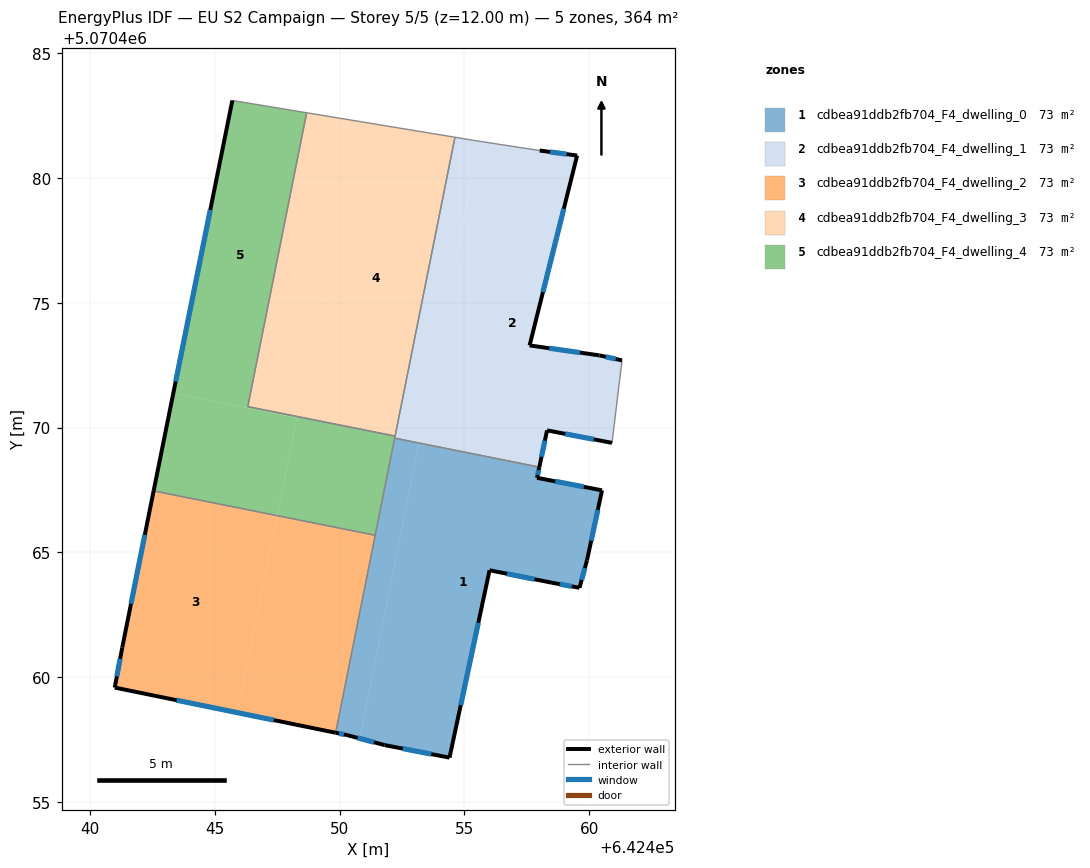
=== STOREY PLAN SPEC (per zone: floor XY polygon, exterior-wall plan segments, windows/doors) ===
zone 1: cdbea91ddb2fb704_F4_dwelling_0  (72.8 m²)
  floor: (642460.51, 5070467.49) (642459.91, 5070464.68) (642459.61, 5070463.58) (642458.51, 5070463.78) (642456.01, 5070464.29) (642454.40, 5070456.78) (642451.80, 5070457.28) (642450.81, 5070457.55) (642453.18, 5070469.35) (642457.99, 5070468.39) (642457.91, 5070467.99)
  floor: (642453.18, 5070469.38) (642450.81, 5070457.55) (642450.30, 5070457.68) (642449.84, 5070457.78) (642452.21, 5070469.58)
  floor: (642458.00, 5070468.42) (642457.99, 5070468.39) (642453.18, 5070469.35) (642453.18, 5070469.38)
  exterior wall: (642459.91, 5070464.68) – (642460.51, 5070467.49)  [2.9 m]
    window: (642460.08, 5070465.47) – (642460.34, 5070466.70)  [1.7 m²]
  exterior wall: (642459.61, 5070463.58) – (642459.91, 5070464.68)  [1.1 m]
    window: (642459.69, 5070463.89) – (642459.82, 5070464.38)  [0.7 m²]
  exterior wall: (642458.51, 5070463.78) – (642459.61, 5070463.58)  [1.1 m]
    window: (642458.82, 5070463.73) – (642459.30, 5070463.64)  [0.6 m²]
  exterior wall: (642456.01, 5070464.29) – (642458.51, 5070463.78)  [2.6 m]
    window: (642456.71, 5070464.14) – (642457.81, 5070463.92)  [1.5 m²]
  exterior wall: (642454.40, 5070456.78) – (642456.01, 5070464.29)  [7.7 m]
    window: (642454.85, 5070458.88) – (642455.56, 5070462.18)  [4.4 m²]
  exterior wall: (642451.80, 5070457.28) – (642454.40, 5070456.78)  [2.6 m]
    window: (642452.53, 5070457.14) – (642453.67, 5070456.92)  [1.5 m²]
  exterior wall: (642450.30, 5070457.68) – (642451.80, 5070457.28)  [1.6 m]
    window: (642450.72, 5070457.57) – (642451.38, 5070457.39)  [0.9 m²]
  exterior wall: (642449.84, 5070457.78) – (642450.30, 5070457.68)  [0.5 m]
    window: (642449.97, 5070457.75) – (642450.17, 5070457.71)  [0.3 m²]
  exterior wall: (642457.91, 5070467.99) – (642458.00, 5070468.42)  [0.4 m]
    window: (642457.93, 5070468.11) – (642457.97, 5070468.30)  [0.3 m²]
  exterior wall: (642460.51, 5070467.49) – (642457.91, 5070467.99)  [2.6 m]
    window: (642459.78, 5070467.63) – (642458.64, 5070467.85)  [1.5 m²]
  interior walls: 3
zone 2: cdbea91ddb2fb704_F4_dwelling_1  (72.8 m²)
  floor: (642459.51, 5070480.89) (642457.61, 5070473.29) (642460.41, 5070472.89) (642461.31, 5070472.69) (642460.91, 5070469.39) (642458.31, 5070469.89) (642458.00, 5070468.42) (642453.18, 5070469.38) (642455.60, 5070481.47) (642458.01, 5070481.10)
  floor: (642455.60, 5070481.47) (642453.20, 5070469.48) (642452.23, 5070469.68) (642454.62, 5070481.63) (642455.41, 5070481.50)
  floor: (642453.20, 5070469.48) (642453.18, 5070469.38) (642452.21, 5070469.58) (642452.23, 5070469.68)
  exterior wall: (642461.31, 5070472.69) – (642460.41, 5070472.89)  [0.9 m]
    window: (642461.06, 5070472.75) – (642460.66, 5070472.83)  [0.5 m²]
  exterior wall: (642458.31, 5070469.89) – (642460.91, 5070469.39)  [2.6 m]
    window: (642459.04, 5070469.75) – (642460.18, 5070469.53)  [1.5 m²]
  exterior wall: (642458.00, 5070468.42) – (642458.31, 5070469.89)  [1.5 m]
    window: (642458.09, 5070468.83) – (642458.22, 5070469.48)  [0.9 m²]
  exterior wall: (642459.51, 5070480.89) – (642458.01, 5070481.10)  [1.5 m]
    window: (642459.09, 5070480.95) – (642458.43, 5070481.04)  [0.9 m²]
  exterior wall: (642457.61, 5070473.29) – (642459.51, 5070480.89)  [7.8 m]
    window: (642458.14, 5070475.42) – (642458.98, 5070478.76)  [4.5 m²]
  exterior wall: (642460.41, 5070472.89) – (642457.61, 5070473.29)  [2.8 m]
    window: (642459.63, 5070473.00) – (642458.40, 5070473.18)  [1.6 m²]
  interior walls: 6
zone 3: cdbea91ddb2fb704_F4_dwelling_2  (72.8 m²)
  floor: (642451.43, 5070465.69) (642449.84, 5070457.78) (642445.92, 5070458.58) (642447.50, 5070466.47)
  floor: (642447.50, 5070466.47) (642445.92, 5070458.58) (642440.99, 5070459.59) (642441.29, 5070461.19) (642442.55, 5070467.46)
  exterior wall: (642440.99, 5070459.59) – (642449.84, 5070457.78)  [9.0 m]
    window: (642443.47, 5070459.08) – (642447.36, 5070458.28)  [5.2 m²]
  exterior wall: (642441.29, 5070461.19) – (642440.99, 5070459.59)  [1.6 m]
    window: (642441.21, 5070460.74) – (642441.08, 5070460.03)  [0.9 m²]
  exterior wall: (642442.55, 5070467.46) – (642441.29, 5070461.19)  [6.4 m]
    window: (642442.20, 5070465.70) – (642441.65, 5070462.95)  [3.7 m²]
  interior walls: 2
zone 4: cdbea91ddb2fb704_F4_dwelling_3  (72.8 m²)
  floor: (642454.62, 5070481.63) (642452.23, 5070469.68) (642448.30, 5070470.47) (642450.67, 5070482.28)
  floor: (642450.67, 5070482.28) (642448.30, 5070470.47) (642448.30, 5070470.44) (642446.32, 5070470.84) (642448.68, 5070482.61)
  floor: (642452.23, 5070469.68) (642452.22, 5070469.66) (642448.30, 5070470.44) (642448.30, 5070470.47)
  interior walls: 4
zone 5: cdbea91ddb2fb704_F4_dwelling_4  (72.8 m²)
  floor: (642448.28, 5070470.38) (642447.50, 5070466.47) (642442.55, 5070467.46) (642443.34, 5070471.37)
  floor: (642448.68, 5070482.61) (642446.32, 5070470.84) (642448.30, 5070470.44) (642448.28, 5070470.38) (642443.34, 5070471.37) (642445.70, 5070483.10)
  floor: (642452.22, 5070469.66) (642451.43, 5070465.69) (642447.50, 5070466.47) (642448.30, 5070470.44)
  exterior wall: (642445.70, 5070483.10) – (642442.55, 5070467.46)  [16.0 m]
    window: (642444.82, 5070478.72) – (642443.43, 5070471.84)  [9.2 m²]
  interior walls: 6

=== DERIVED (storey summary) ===
Building: EU S2 Campaign
Storey: 5 of 5  (floor level z = 12.00 m)
Storey gross floor area: 364.1 m²
Zones on this storey: 5
  - cdbea91ddb2fb704_F4_dwelling_0: floor 72.8 m²; exterior wall 23.1 m (69.3 m²); 10 window(s) 13.4 m²; WWR 19.3%
  - cdbea91ddb2fb704_F4_dwelling_1: floor 72.8 m²; exterior wall 17.3 m (51.8 m²); 6 window(s) 10.0 m²; WWR 19.3%
  - cdbea91ddb2fb704_F4_dwelling_2: floor 72.8 m²; exterior wall 17.1 m (51.2 m²); 3 window(s) 9.9 m²; WWR 19.3%
  - cdbea91ddb2fb704_F4_dwelling_3: floor 72.8 m²
  - cdbea91ddb2fb704_F4_dwelling_4: floor 72.8 m²; exterior wall 16.0 m (47.9 m²); 1 window(s) 9.2 m²; WWR 19.3%
Zone adjacency (shared interzone walls):
  - cdbea91ddb2fb704_F4_dwelling_0 ↔ cdbea91ddb2fb704_F4_dwelling_1
  - cdbea91ddb2fb704_F4_dwelling_0 ↔ cdbea91ddb2fb704_F4_dwelling_2
  - cdbea91ddb2fb704_F4_dwelling_0 ↔ cdbea91ddb2fb704_F4_dwelling_4
  - cdbea91ddb2fb704_F4_dwelling_1 ↔ cdbea91ddb2fb704_F4_dwelling_3
  - cdbea91ddb2fb704_F4_dwelling_1 ↔ cdbea91ddb2fb704_F4_dwelling_4
  - cdbea91ddb2fb704_F4_dwelling_2 ↔ cdbea91ddb2fb704_F4_dwelling_4
  - cdbea91ddb2fb704_F4_dwelling_3 ↔ cdbea91ddb2fb704_F4_dwelling_4